Run: headless pygame with SDL's dummy video driver; simulated clock (each Clock.tick advances the game by its frame time, no real sleeping); random seed 0; keys injected as events and as key.get_pressed() state; no mouse input.
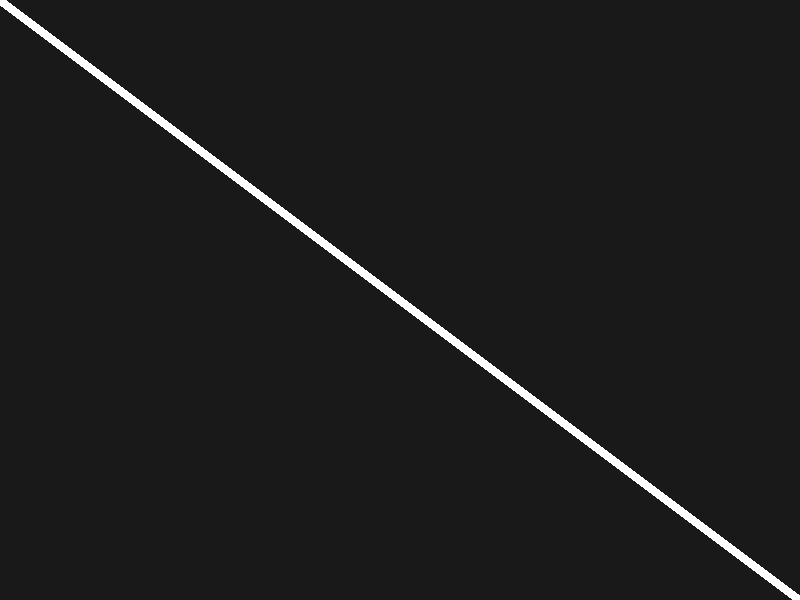
Frame 1 of 4 · flips 1–60 · no input
Frame 2 of 4 · flips 61–180 · tapped SPACE, RETURN · held RIGHT (→), D · screen unchanged from frame 1, image omitted
Frame 3 of 4 · flips 181–300 · held DOWN (↓), S · screen unchanged from frame 2, image omitted
Frame 4 of 4 · flips 301–420 · held LEFT (←), A, UP (↑), W · screen unchanged from frame 3, image omitted

The pygame program that drew these frames:

import pygame

pygame.init()

window_with = 800
window_height = 600
window = pygame.display.set_mode((window_with, window_height))

running = True
while running:

    for event in pygame.event.get():
        if event.type == pygame.QUIT:
            running = False
        elif event.type == pygame.KEYDOWN and event.key ==pygame.K_ESCAPE:
            running = False

    window.fill((25, 25, 25))

    pygame.draw.line(window, "white", (0, 0), (window_with,window_height), 10)

    pygame.display.update()
pygame.quit()
